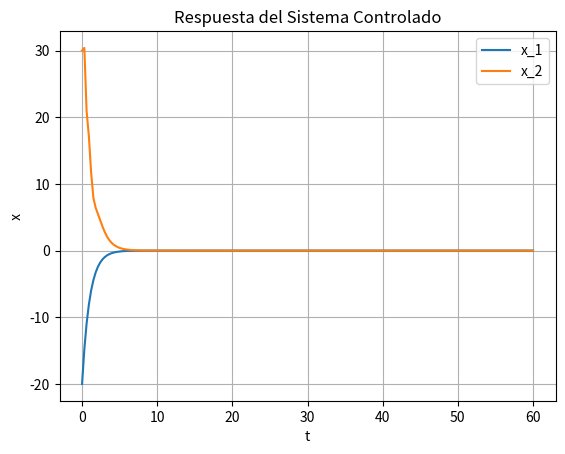

Write Python code to recreate this figure.
import matplotlib.pyplot as plt
import numpy as np
from numpy.core.fromnumeric import size
from scipy.integrate import odeint

to=0
tf=60
t=np.linspace(to,tf,200)

a = 1
k = 1000

def nonlinear(x,t):
    u = (-2 -a * np.cos(x[0])) * (x[0]+a * np.sin(x[0]) + x[1]) - x[0] - k * (x[1] +2 * x[0]+ a* np.sin(x[0]))
    return [x[0] + a * np.sin(x[0]) + x[1], u ]

x0 = [-20,30]

x_sol=odeint(nonlinear,x0,t)
x_dot = x_sol[:,1]    
x = x_sol[:,0]

u_matrix= np.ones(size(t))

for i in range(0,size(t)):
    u = (-2 -a * np.cos(x[i])) * (x[i] +a * np.sin(x[i]) + x_dot[i]) - x[i] - 1000 * (x_dot[i] +2 * x[i]+ a* np.sin(x[i]))
    u_matrix[i]=u_matrix[i]*u
print(u_matrix)

#plt.plot( t, u_matrix, label = "u")
plt.title("Respuesta del Sistema Controlado")
plt.plot( t, x, label = "x_1" )
plt.plot( t, x_dot, label = "x_2" )
plt.legend()
plt.grid()
plt.xlabel("t")
plt.ylabel(" x ")
plt.show()
